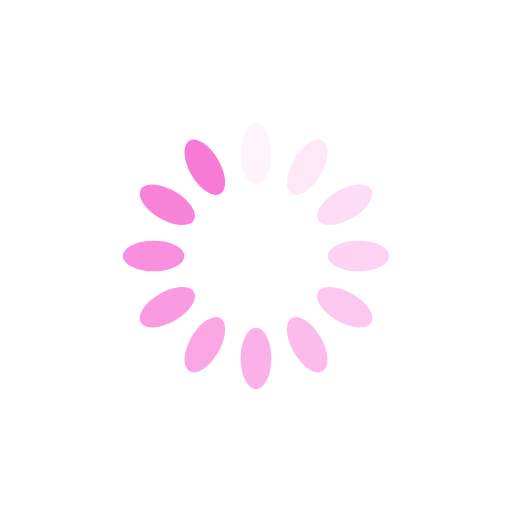
t = 0.00 s
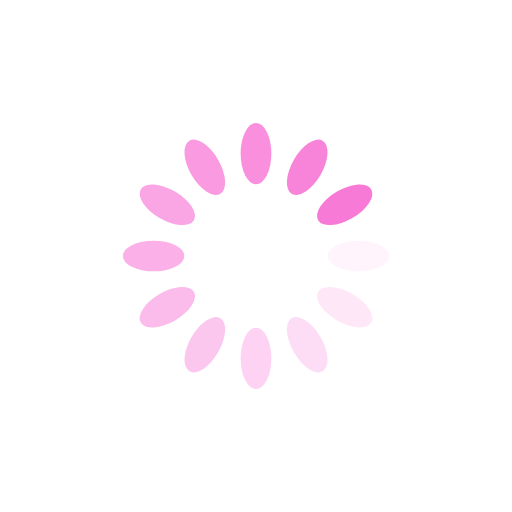
t = 0.25 s
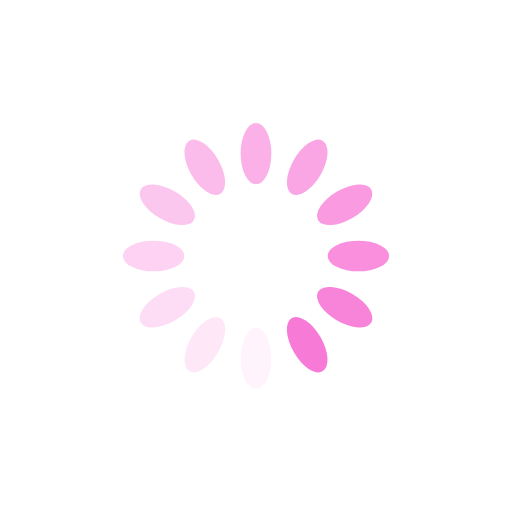
t = 0.50 s
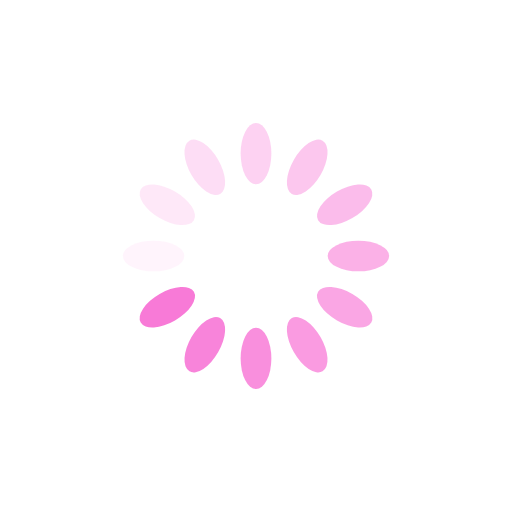
t = 0.75 s

The animated SVG that drew these frames (rendered in a browser with its animation timeline set to each time). Animation: 12 SMIL elements (animate=12); one cycle of 1.00 s, repeats indefinitely.

<?xml version="1.0" encoding="utf-8"?>
<svg xmlns="http://www.w3.org/2000/svg" xmlns:xlink="http://www.w3.org/1999/xlink" style="margin: auto; background: rgb(255, 255, 255); display: block; shape-rendering: auto;" width="200px" height="200px" viewBox="0 0 100 100" preserveAspectRatio="xMidYMid">
<g transform="rotate(0 50 50)">
  <rect x="47" y="24" rx="3" ry="6" width="6" height="12" fill="#f87ad7">
    <animate attributeName="opacity" values="1;0" keyTimes="0;1" dur="1s" begin="-0.9166666666666666s" repeatCount="indefinite"></animate>
  </rect>
</g><g transform="rotate(30 50 50)">
  <rect x="47" y="24" rx="3" ry="6" width="6" height="12" fill="#f87ad7">
    <animate attributeName="opacity" values="1;0" keyTimes="0;1" dur="1s" begin="-0.8333333333333334s" repeatCount="indefinite"></animate>
  </rect>
</g><g transform="rotate(60 50 50)">
  <rect x="47" y="24" rx="3" ry="6" width="6" height="12" fill="#f87ad7">
    <animate attributeName="opacity" values="1;0" keyTimes="0;1" dur="1s" begin="-0.75s" repeatCount="indefinite"></animate>
  </rect>
</g><g transform="rotate(90 50 50)">
  <rect x="47" y="24" rx="3" ry="6" width="6" height="12" fill="#f87ad7">
    <animate attributeName="opacity" values="1;0" keyTimes="0;1" dur="1s" begin="-0.6666666666666666s" repeatCount="indefinite"></animate>
  </rect>
</g><g transform="rotate(120 50 50)">
  <rect x="47" y="24" rx="3" ry="6" width="6" height="12" fill="#f87ad7">
    <animate attributeName="opacity" values="1;0" keyTimes="0;1" dur="1s" begin="-0.5833333333333334s" repeatCount="indefinite"></animate>
  </rect>
</g><g transform="rotate(150 50 50)">
  <rect x="47" y="24" rx="3" ry="6" width="6" height="12" fill="#f87ad7">
    <animate attributeName="opacity" values="1;0" keyTimes="0;1" dur="1s" begin="-0.5s" repeatCount="indefinite"></animate>
  </rect>
</g><g transform="rotate(180 50 50)">
  <rect x="47" y="24" rx="3" ry="6" width="6" height="12" fill="#f87ad7">
    <animate attributeName="opacity" values="1;0" keyTimes="0;1" dur="1s" begin="-0.4166666666666667s" repeatCount="indefinite"></animate>
  </rect>
</g><g transform="rotate(210 50 50)">
  <rect x="47" y="24" rx="3" ry="6" width="6" height="12" fill="#f87ad7">
    <animate attributeName="opacity" values="1;0" keyTimes="0;1" dur="1s" begin="-0.3333333333333333s" repeatCount="indefinite"></animate>
  </rect>
</g><g transform="rotate(240 50 50)">
  <rect x="47" y="24" rx="3" ry="6" width="6" height="12" fill="#f87ad7">
    <animate attributeName="opacity" values="1;0" keyTimes="0;1" dur="1s" begin="-0.25s" repeatCount="indefinite"></animate>
  </rect>
</g><g transform="rotate(270 50 50)">
  <rect x="47" y="24" rx="3" ry="6" width="6" height="12" fill="#f87ad7">
    <animate attributeName="opacity" values="1;0" keyTimes="0;1" dur="1s" begin="-0.16666666666666666s" repeatCount="indefinite"></animate>
  </rect>
</g><g transform="rotate(300 50 50)">
  <rect x="47" y="24" rx="3" ry="6" width="6" height="12" fill="#f87ad7">
    <animate attributeName="opacity" values="1;0" keyTimes="0;1" dur="1s" begin="-0.08333333333333333s" repeatCount="indefinite"></animate>
  </rect>
</g><g transform="rotate(330 50 50)">
  <rect x="47" y="24" rx="3" ry="6" width="6" height="12" fill="#f87ad7">
    <animate attributeName="opacity" values="1;0" keyTimes="0;1" dur="1s" begin="0s" repeatCount="indefinite"></animate>
  </rect>
</g>
<!-- [ldio] generated by https://loading.io/ --></svg>
